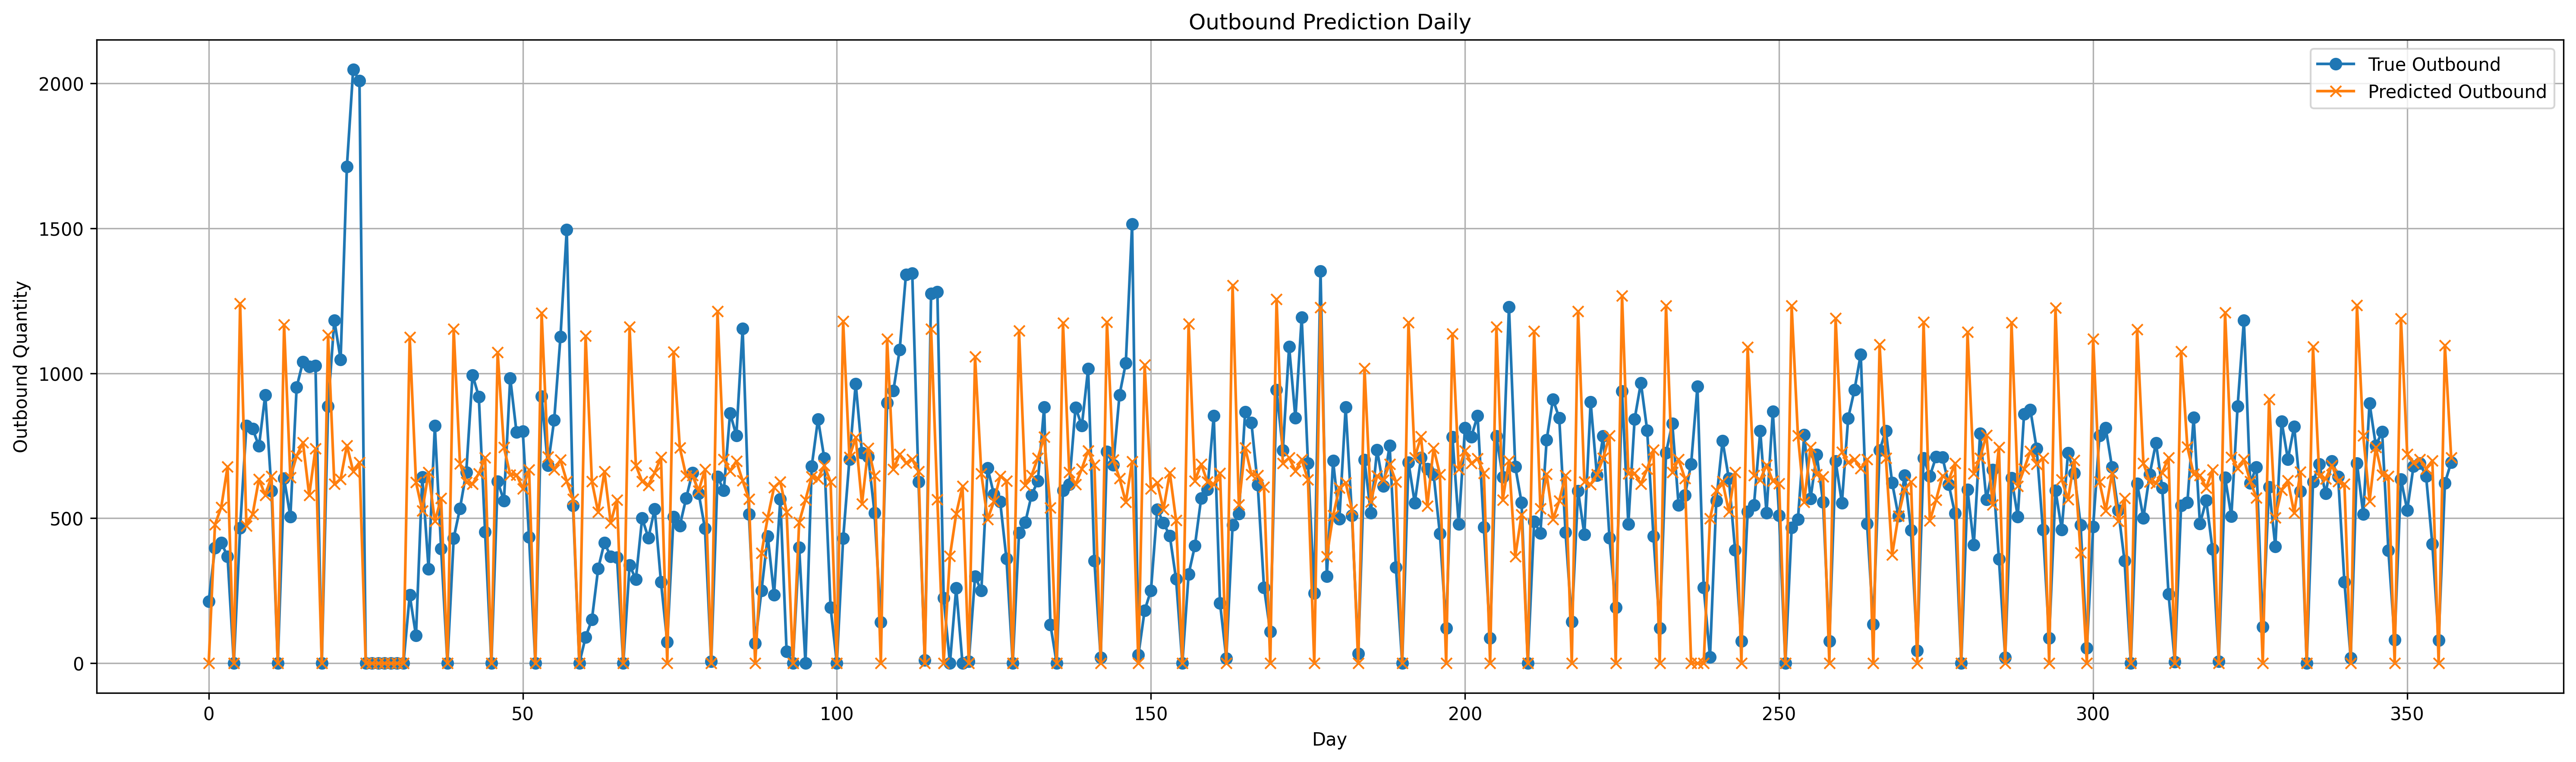

Values plotted in this chart, from the file beside it:
date, CATEGORY, predicted, actual, error, abs_error, UpdateTime
01/01/2025, DRY, 0.0, 213.4, 213.4, 213.4, 2026-02-10 09:03:07
01/02/2025, DRY, 478.5, 398.6, -79.87, 79.87, 2026-02-10 09:03:07
01/03/2025, DRY, 538.6, 416, -122.6, 122.6, 2026-02-10 09:03:07
01/04/2025, DRY, 677.8, 368.5, -309.3, 309.3, 2026-02-10 09:03:07
01/05/2025, DRY, 0.0, 0.0, 0.0, 0.0, 2026-02-10 09:03:07
01/06/2025, DRY, 1241, 467.1, -773.8, 773.8, 2026-02-10 09:03:07
01/07/2025, DRY, 474, 819.2, 345.2, 345.2, 2026-02-10 09:03:07
01/08/2025, DRY, 514.6, 808.4, 293.7, 293.7, 2026-02-10 09:03:07
01/09/2025, DRY, 635.4, 748.6, 113.2, 113.2, 2026-02-10 09:03:07
01/10/2025, DRY, 579.4, 925.3, 345.8, 345.8, 2026-02-10 09:03:07
01/11/2025, DRY, 644.8, 594.4, -50.41, 50.41, 2026-02-10 09:03:07
01/12/2025, DRY, 0.0, 0.0, 0.0, 0.0, 2026-02-10 09:03:07
01/13/2025, DRY, 1167, 637.5, -529.9, 529.9, 2026-02-10 09:03:07
01/14/2025, DRY, 640.2, 505, -135.2, 135.2, 2026-02-10 09:03:07
01/15/2025, DRY, 715.2, 951.8, 236.6, 236.6, 2026-02-10 09:03:07
01/16/2025, DRY, 761.2, 1040, 278.8, 278.8, 2026-02-10 09:03:07
01/17/2025, DRY, 579.5, 1024, 444.2, 444.2, 2026-02-10 09:03:07
01/18/2025, DRY, 740.3, 1026, 286, 286, 2026-02-10 09:03:07
01/19/2025, DRY, 0.0, 0.0, 0.0, 0.0, 2026-02-10 09:03:07
01/20/2025, DRY, 1132, 885.6, -246.8, 246.8, 2026-02-10 09:03:07
01/21/2025, DRY, 618.6, 1183, 564.4, 564.4, 2026-02-10 09:03:07
01/22/2025, DRY, 634.7, 1047, 412.4, 412.4, 2026-02-10 09:03:07
01/23/2025, DRY, 751.3, 1713, 961.5, 961.5, 2026-02-10 09:03:07
01/24/2025, DRY, 661.8, 2048, 1386, 1386, 2026-02-10 09:03:07
01/25/2025, DRY, 692.8, 2008, 1315, 1315, 2026-02-10 09:03:07
01/26/2025, DRY, 0.0, 0.0, 0.0, 0.0, 2026-02-10 09:03:07
01/27/2025, DRY, 0.0, 0.0, 0.0, 0.0, 2026-02-10 09:03:07
01/28/2025, DRY, 0.0, 0.0, 0.0, 0.0, 2026-02-10 09:03:07
01/29/2025, DRY, 0.0, 0.0, 0.0, 0.0, 2026-02-10 09:03:07
01/30/2025, DRY, 0.0, 0.0, 0.0, 0.0, 2026-02-10 09:03:07
02/01/2025, DRY, 0.0, 0.0, 0.0, 0.0, 2026-02-10 09:03:07
02/02/2025, DRY, 0.0, 0.0, 0.0, 0.0, 2026-02-10 09:03:07
02/03/2025, DRY, 1125, 235.1, -889.7, 889.7, 2026-02-10 09:03:07
02/04/2025, DRY, 624.4, 95.39, -529, 529, 2026-02-10 09:03:07
02/05/2025, DRY, 526.7, 641.5, 114.7, 114.7, 2026-02-10 09:03:07
02/06/2025, DRY, 657.9, 324.8, -333.1, 333.1, 2026-02-10 09:03:07
02/07/2025, DRY, 489.7, 818.8, 329.1, 329.1, 2026-02-10 09:03:07
02/08/2025, DRY, 569.1, 395.6, -173.4, 173.4, 2026-02-10 09:03:07
02/09/2025, DRY, 0.0, 0.0, 0.0, 0.0, 2026-02-10 09:03:07
02/10/2025, DRY, 1152, 431.4, -720.9, 720.9, 2026-02-10 09:03:07
02/11/2025, DRY, 689, 533.8, -155.2, 155.2, 2026-02-10 09:03:07
02/12/2025, DRY, 624, 658.5, 34.46, 34.46, 2026-02-10 09:03:07
02/13/2025, DRY, 618.3, 994.1, 375.9, 375.9, 2026-02-10 09:03:07
02/14/2025, DRY, 654.7, 919.7, 265, 265, 2026-02-10 09:03:07
02/15/2025, DRY, 708.9, 452.9, -256, 256, 2026-02-10 09:03:07
02/16/2025, DRY, 0.0, 0.0, 0.0, 0.0, 2026-02-10 09:03:07
02/17/2025, DRY, 1072, 627.4, -444.5, 444.5, 2026-02-10 09:03:07
02/18/2025, DRY, 744.5, 560.2, -184.4, 184.4, 2026-02-10 09:03:07
02/19/2025, DRY, 649.9, 983.7, 333.8, 333.8, 2026-02-10 09:03:07
02/20/2025, DRY, 650.3, 796.8, 146.5, 146.5, 2026-02-10 09:03:07
02/21/2025, DRY, 602.6, 800.1, 197.5, 197.5, 2026-02-10 09:03:07
02/22/2025, DRY, 667.5, 434.5, -233, 233, 2026-02-10 09:03:07
02/23/2025, DRY, 0.0, 0.0, 0.0, 0.0, 2026-02-10 09:03:07
02/24/2025, DRY, 1208, 920.2, -287.9, 287.9, 2026-02-10 09:03:07
02/25/2025, DRY, 712.8, 681.7, -31.07, 31.07, 2026-02-10 09:03:07
02/26/2025, DRY, 667.2, 838.9, 171.7, 171.7, 2026-02-10 09:03:07
02/27/2025, DRY, 701.1, 1125, 424.4, 424.4, 2026-02-10 09:03:07
02/28/2025, DRY, 627.7, 1496, 868, 868, 2026-02-10 09:03:07
03/01/2025, DRY, 566.1, 543.9, -22.17, 22.17, 2026-02-10 09:03:07
03/02/2025, DRY, 0.0, 0.0, 0.0, 0.0, 2026-02-10 09:03:07
... 298 more rows
